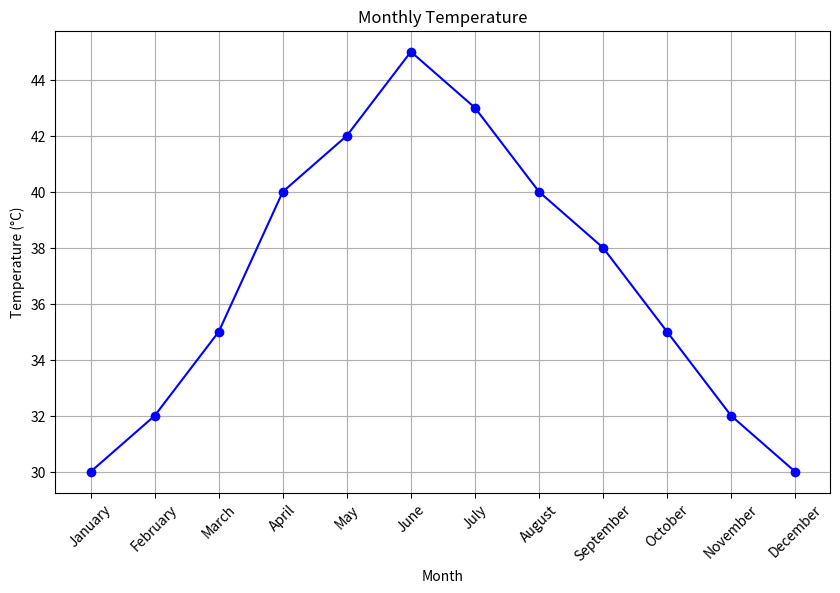
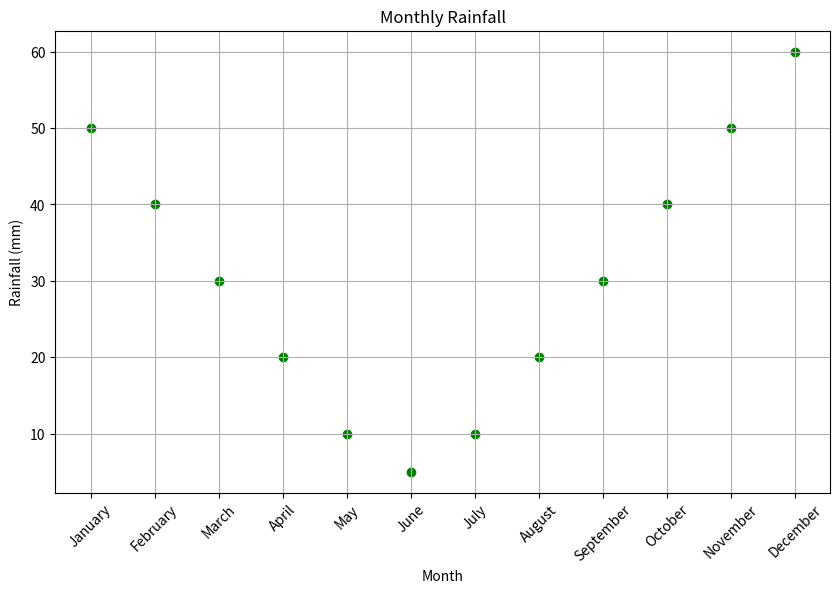

These figures' Python source, in order:
import pandas as pd
import matplotlib.pyplot as plt

# Sample dataset
data = {
    'Month': ['January', 'February', 'March', 'April', 'May', 'June', 'July', 'August', 'September', 'October', 'November', 'December'],
    'Temperature': [30, 32, 35, 40, 42, 45, 43, 40, 38, 35, 32, 30],
    'Rainfall': [50, 40, 30, 20, 10, 5, 10, 20, 30, 40, 50, 60]
}

df = pd.DataFrame(data)

plt.figure(figsize=(10, 6))
plt.plot(df['Month'], df['Temperature'], marker='o', linestyle='-', color='b')
plt.title('Monthly Temperature')
plt.xlabel('Month')
plt.ylabel('Temperature (°C)')
plt.xticks(rotation=45)
plt.grid(True)
plt.show()

plt.figure(figsize=(10, 6))
plt.scatter(df['Month'], df['Rainfall'], color='g')
plt.title('Monthly Rainfall')
plt.xlabel('Month')
plt.ylabel('Rainfall (mm)')
plt.xticks(rotation=45)
plt.grid(True)
plt.show()
